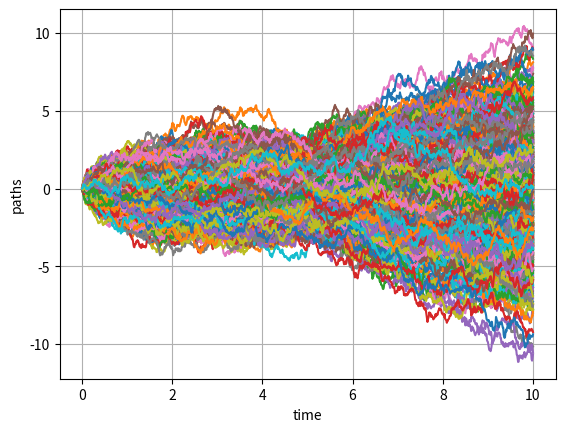
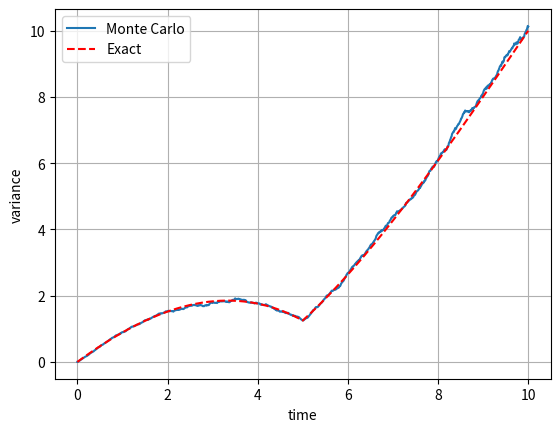

Write Python code to recreate these figures, in order.
#%%
"""
Created on Nov 15 2019
Exercise 9.7: computation of variance of X(t)=W(t)+t/TW(T-t)
[redacted]
"""
import numpy as np
import matplotlib.pyplot as plt

def GenerateBrownianMotion(NoOfPaths,NoOfSteps,T):    
    Z = np.random.normal(0.0,1.0,[NoOfPaths,NoOfSteps])
    W = np.zeros([NoOfPaths, NoOfSteps+1])

    dt = T / float(NoOfSteps)
    t = 0.0
    for i in range(0,NoOfSteps):
        # making sure that samples from normal have mean 0 and variance 1
        if NoOfPaths > 1:
            Z[:,i] = (Z[:,i] - np.mean(Z[:,i])) / np.std(Z[:,i])
        W[:,i+1] = W[:,i] + np.power(dt, 0.5)*Z[:,i]
        t = t + dt
    return W

def mainCalculation():
    NoOfPaths = 1000
    NoOfSteps = 1000
    T = 10.0
    dt = T / float(NoOfSteps)
    W = GenerateBrownianMotion(NoOfPaths,NoOfSteps,T)
    time = np.linspace(0,T,NoOfSteps+1)
    X = np.zeros([NoOfPaths, NoOfSteps+1])
    varX = [0.0]
    t = 0.0
    for i in range(0,NoOfSteps):
        X[:,i+1] = W[:,i] -t/T * W[:,NoOfSteps-i] 
        t = t + dt
        varX.append(np.var(X[:,i+1]))

    plt.figure(1)
    plt.plot(time, np.transpose(X))
    plt.grid()
    plt.xlabel('time')
    plt.ylabel('paths')
    
    plt.figure(2)
    plt.plot(time,varX)
    varExact = lambda t: t-2.0*(t/T)*np.minimum(t,T-t) + (t**2.0)/(T**2.0)*(T-t)
    plt.plot(time,varExact(time),'--r')
    plt.grid()
    plt.xlabel('time')
    plt.ylabel('variance')
    plt.legend(['Monte Carlo','Exact'])    
mainCalculation()